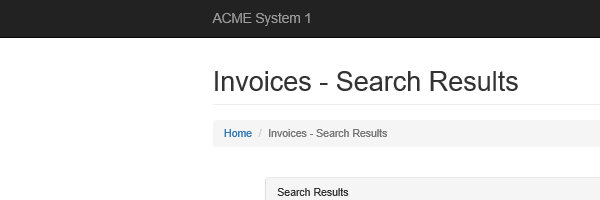
Task: 1. Log in to https://www.acme-test.com.
2. On the landing page, Dashboard, click or hover over the Vendors menu item and then click on Search for Vendor. Click on Display All Vendors. Scrape the data from the whole table displayed. The resulting datatable will be used as the input data for the process. Navigate back to the dashboard.
Workflow: Scrape_ACME_Invoices

Step 1: Attach Browser - ACME - Vendors in window 'ACME System 1 - Vendors - Search Results'

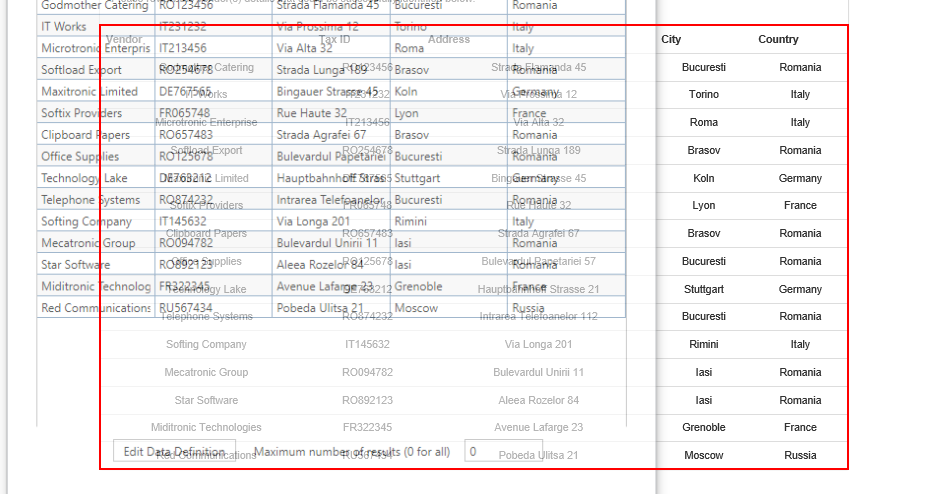
Step 2: get-text from the table